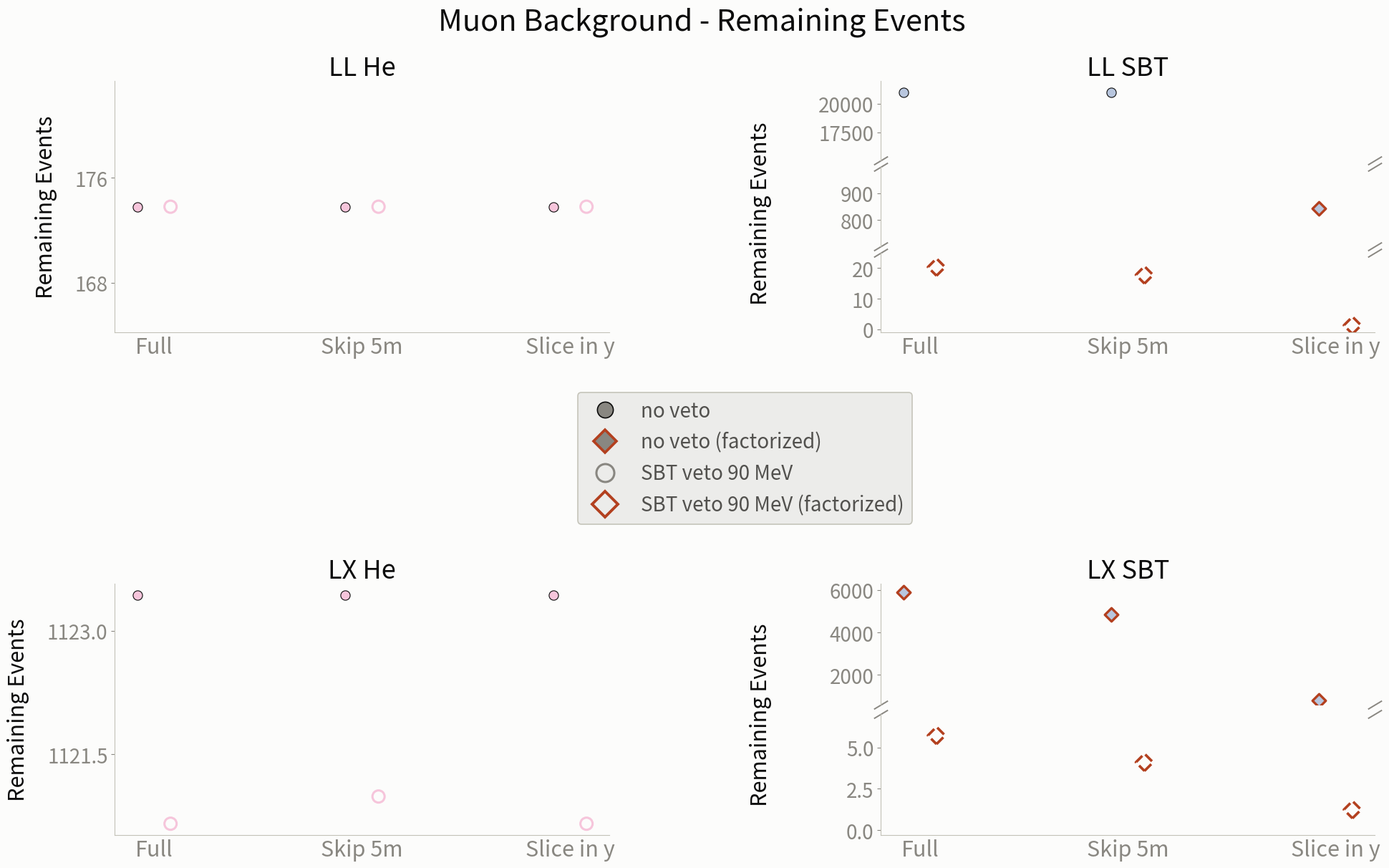

Generate this figure with matplotlib:
import numpy as np
import matplotlib.pyplot as plt
from matplotlib.gridspec import GridSpecFromSubplotSpec
from matplotlib.lines import Line2D
from matplotlib.ticker import MaxNLocator

config = ["Full", "Skip 5m", "Slice in y"]

# remaining events without SBT Veto
LL_He = np.array([173.8, 173.8, 173.8])
LL_SBT = np.array([20997.5, 20997.5])
LL_SBT_f =  [843.27]


LX_He = np.array([1123.43, 1123.43, 1123.43])
LX_SBT_f = np.array([5902.19, 4842.65, 807.09])


# remaining events when SBT veto 90 MeV is applied
LL_He_Veto = np.array([173.8, 173.8, 173.8])
LL_SBT_Veto_f = np.array([20.34, 17.78, 1.3])

LX_He_Veto = np.array([1120.66, 1120.99, 1120.66])
LX_SBT_Veto_f = np.array([5.72, 4.1, 1.24])

# dataviz reference palette, same He/SBT colors as plot_cut_efficiency.py
COLOR_HE = "#f6c5db"
COLOR_SBT = "#b8c6de"
SURFACE = "#fcfcfb"
INK_PRIMARY = "#0b0b0b"
INK_SECONDARY = "#52514e"
INK_MUTED = "#898781"
BASELINE = "#c3c2b7"
FACTORIZED_EDGE = "#b3401f"  # warning-orange ring on factorized points, regardless of He/SBT color

DIRECT_MARKER = 'o'
FACTORIZED_MARKER = 'D'
DODGE = 0.08  # horizontal offset so a no-veto/veto pair stays visible even when the values coincide

def direct_series(values):
    """All points in `values` are direct MC counts."""
    values = np.asarray(values, dtype=float)
    return values, np.zeros(len(values), dtype=bool)


def factorized_series(values):
    """All points in `values` are factorized (backfilled) estimates."""
    values = np.asarray(values, dtype=float)
    return values, np.ones(len(values), dtype=bool)


def combine(direct, factorized):
    """Concatenate a direct-count array with a factorized array into one
    per-config series, remembering which points are factorized so each point
    (not the whole series) can be marked correctly."""
    direct = np.asarray(direct, dtype=float)
    factorized = np.asarray(factorized, dtype=float)
    values = np.concatenate([direct, factorized])
    mask = np.concatenate([np.zeros(len(direct), dtype=bool), np.ones(len(factorized), dtype=bool)])
    assert len(values) == len(config), "series length must match config"
    return values, mask


# one panel per (channel, region): no-veto series vs. with-veto series.
# each series is (values, factorized_mask) -- factorized_mask flags, per point
# (not per whole array), which values are backfilled rather than directly counted.
# "ylim_split" is a list of (lo, hi) tiers, top to bottom, for panels whose values
# span multiple orders of magnitude. LL SBT needs 3 tiers (~21000 / ~843 / ~1-20):
# with only 2 tiers the 843 point sits so close to the tier boundary that its
# marker visually clips/bleeds into the break line.
panels = [
    dict(title="LL He", no_veto=direct_series(LL_He),
         veto=direct_series(LL_He_Veto), color=COLOR_HE, ylim_split=None),
    dict(title="LL SBT", no_veto=combine(LL_SBT, LL_SBT_f),
         veto=factorized_series(LL_SBT_Veto_f), color=COLOR_SBT,
         ylim_split=[(15000, 22000), (700, 1000), (-1, 25)]),
    dict(title="LX He", no_veto=direct_series(LX_He),
         veto=direct_series(LX_He_Veto), color=COLOR_HE, ylim_split=None),
    dict(title="LX SBT", no_veto=factorized_series(LX_SBT_f),
         veto=factorized_series(LX_SBT_Veto_f), color=COLOR_SBT,
         ylim_split=[(600, 6300), (-0.3, 7)]),
]


def draw_pair(ax, no_veto, veto, color):
    """Draw the no-veto (solid) and with-veto (open ring) series onto ax.
    Each series is split into its direct and factorized points, so a single
    series can mix both (e.g. two direct configs + one backfilled config)."""
    no_veto_vals, no_veto_mask = no_veto
    veto_vals, veto_mask = veto
    x = np.arange(len(config))

    direct = ~no_veto_mask
    if direct.any():
        ax.scatter(
            x[direct] - DODGE, no_veto_vals[direct], label="no veto",
            marker=DIRECT_MARKER, s=90, facecolor=color, edgecolor=INK_PRIMARY,
            linewidth=0.8, zorder=3,
        )
    if no_veto_mask.any():
        ax.scatter(
            x[no_veto_mask] - DODGE, no_veto_vals[no_veto_mask], label="no veto (factorized)",
            marker=FACTORIZED_MARKER, s=90, facecolor=color, edgecolor=FACTORIZED_EDGE,
            linewidth=2.4, zorder=3,
        )

    direct = ~veto_mask
    if direct.any():
        ax.scatter(
            x[direct] + DODGE, veto_vals[direct], label="SBT veto 90 MeV",
            marker=DIRECT_MARKER, s=150, facecolor='none', edgecolor=color,
            linewidth=2.2, zorder=4,
        )
    if veto_mask.any():
        # factorized veto points additionally get a dashed ring to flag they are backfilled, not directly counted
        ax.scatter(
            x[veto_mask] + DODGE, veto_vals[veto_mask], label="SBT veto 90 MeV (factorized)",
            marker=FACTORIZED_MARKER, s=150, facecolor='none', edgecolor=FACTORIZED_EDGE,
            linewidth=2.6, linestyle="--", zorder=4,
        )
    return x


def style_axis(ax, show_xticklabels, prune=None):
    ax.set_facecolor(SURFACE)
    ax.set_xticks(np.arange(len(config)))
    ax.set_xticklabels(config if show_xticklabels else [], color=INK_PRIMARY, fontsize=22)
    ax.yaxis.set_major_locator(MaxNLocator(nbins=3, prune=prune))
    ax.tick_params(axis='y', colors=INK_MUTED, labelsize=20)
    ax.tick_params(axis='x', colors=INK_MUTED, length=0)
    for spine_name in ("top", "right"):
        ax.spines[spine_name].set_visible(False)
    ax.spines["left"].set_color(BASELINE)
    ax.spines["bottom"].set_color(BASELINE)


def add_break_marks(ax_top, ax_bottom):
    """Diagonal slashes at the split, marking the skipped middle range."""
    ax_top.spines["bottom"].set_visible(False)
    ax_bottom.spines["top"].set_visible(False)
    ax_top.tick_params(bottom=False, labelbottom=False)

    d = 0.6
    kwargs = dict(
        marker=[(-1, -d), (1, d)], markersize=14, linestyle="none",
        color=INK_MUTED, mec=INK_MUTED, mew=1.4, clip_on=False,
    )
    ax_top.plot([0, 1], [0, 0], transform=ax_top.transAxes, **kwargs)
    ax_bottom.plot([0, 1], [1, 1], transform=ax_bottom.transAxes, **kwargs)


# one shared legend for the whole figure: marker shape/fill encodes veto and
# factorized status the same way in every panel; only the fill color (He vs
# SBT) differs, and that's already named in each panel's title.
LEGEND_HANDLES = [
    Line2D([0], [0], marker=DIRECT_MARKER, linestyle='None', markersize=16,
           markerfacecolor=INK_MUTED, markeredgecolor=INK_PRIMARY, markeredgewidth=1.2,
           label="no veto"),
    Line2D([0], [0], marker=FACTORIZED_MARKER, linestyle='None', markersize=16,
           markerfacecolor=INK_MUTED, markeredgecolor=FACTORIZED_EDGE, markeredgewidth=2.6,
           label="no veto (factorized)"),
    Line2D([0], [0], marker=DIRECT_MARKER, linestyle='None', markersize=18,
           markerfacecolor='none', markeredgecolor=INK_MUTED, markeredgewidth=2.2,
           label="SBT veto 90 MeV"),
    Line2D([0], [0], marker=FACTORIZED_MARKER, linestyle='None', markersize=18,
           markerfacecolor='none', markeredgecolor=FACTORIZED_EDGE, markeredgewidth=2.8,
           label="SBT veto 90 MeV (factorized)"),
]

fig = plt.figure(figsize=(20, 13))
fig.patch.set_facecolor(SURFACE)
outer = fig.add_gridspec(
    2, 2, hspace=1.0, wspace=0.55,
    left=0.09, right=0.97, top=0.89, bottom=0.08,
)

for cell, panel in zip(outer, panels):
    tiers = panel["ylim_split"]
    if tiers is None:
        ax = fig.add_subplot(cell)
        draw_pair(ax, panel["no_veto"], panel["veto"], panel["color"])
        style_axis(ax, show_xticklabels=True)
        ax.set_title(panel["title"], color=INK_PRIMARY, fontsize=26)
        ax.set_ylabel("Remaining Events", color=INK_PRIMARY, fontsize=22, labelpad=18)
    else:
        n = len(tiers)
        inner = GridSpecFromSubplotSpec(n, 1, subplot_spec=cell, height_ratios=[1] * n, hspace=0.08)

        tier_axes = []
        for i, ylim in enumerate(tiers):
            shared = tier_axes[0] if tier_axes else None
            ax = fig.add_subplot(inner[i], sharex=shared)
            draw_pair(ax, panel["no_veto"], panel["veto"], panel["color"])
            ax.set_ylim(*ylim)
            # drop the tick right at each break so it can't collide with the
            # neighboring tier's boundary tick
            if n == 1:
                prune = None
            elif i == 0:
                prune = 'lower'
            elif i == n - 1:
                prune = 'upper'
            else:
                prune = 'both'
            style_axis(ax, show_xticklabels=(i == n - 1), prune=prune)
            tier_axes.append(ax)

        for ax_top, ax_bottom in zip(tier_axes, tier_axes[1:]):
            add_break_marks(ax_top, ax_bottom)

        tier_axes[0].set_title(panel["title"], color=INK_PRIMARY, fontsize=26)
        tier_axes[-1].set_ylabel("Remaining Events", color=INK_PRIMARY, fontsize=22)
        tier_axes[-1].yaxis.set_label_coords(-0.22, n / 2)

fig.suptitle("Muon Background - Remaining Events", color=INK_PRIMARY, fontsize=30, y=0.97)
fig.legend(
    handles=LEGEND_HANDLES, loc="center", bbox_to_anchor=(0.53, 0.485),
    frameon=True, fontsize=20, labelcolor=INK_SECONDARY,
    facecolor="#ececea", edgecolor=BASELINE, framealpha=0.95,
).get_frame().set_linewidth(1.2)
fig.savefig("MuonBackground_remaining_events.png", facecolor=SURFACE)
plt.show()
